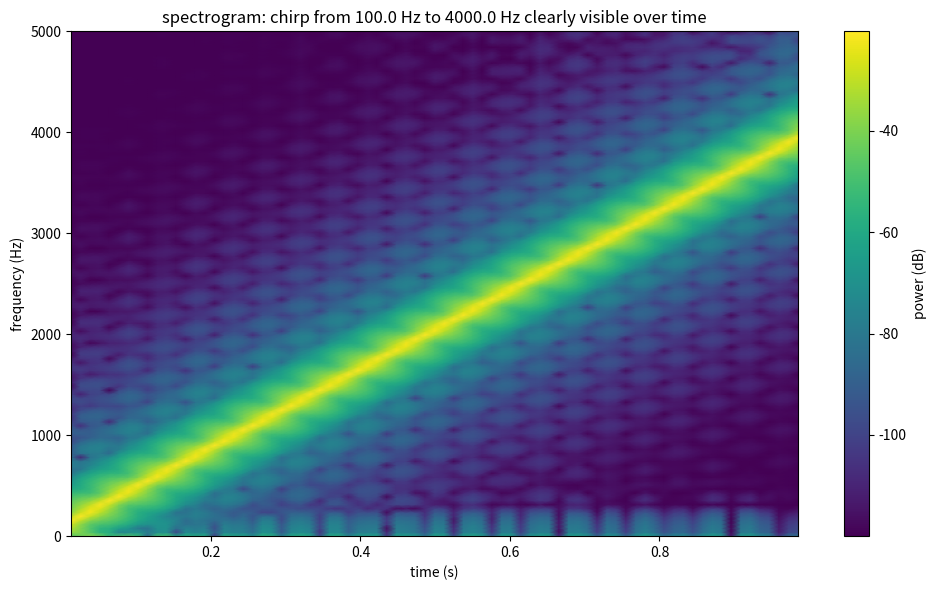

The matplotlib source for this figure: (Note: this script raises an exception after producing the figure.)
import matplotlib.pyplot as plt
import numpy as np
from scipy.signal import chirp, spectrogram


fs = 10000.0
duration = 1.0
f0 = 100.0
f1 = 4000.0

n = np.arange(int(fs * duration))
t = n / fs
x = chirp(t, f0=f0, f1=f1, t1=duration, method="linear")

f_spec, t_spec, Sxx = spectrogram(x, fs, nperseg=256, noverlap=128) # nperseg -> n per segment for FFT
                                                                    # noverlap -> overlap n per segment for smoother sampling
Sxx_db = 10 * np.log10(Sxx + 1e-12)

fig, ax = plt.subplots(figsize=(10, 6))
pcm = ax.pcolormesh(t_spec, f_spec, Sxx_db, shading="gouraud")
ax.set_xlabel("time (s)")
ax.set_ylabel("frequency (Hz)")
ax.set_title(f"spectrogram: chirp from {f0} Hz to {f1} Hz clearly visible over time")
fig.colorbar(pcm, ax=ax, label="power (dB)")

fig.tight_layout()
fig.savefig("week1/d10_spectrogram.png", dpi=120)
print("saved to d10_spectrogram.png")
print("frequency bins:", len(f_spec), ", time bins:", len(t_spec))
